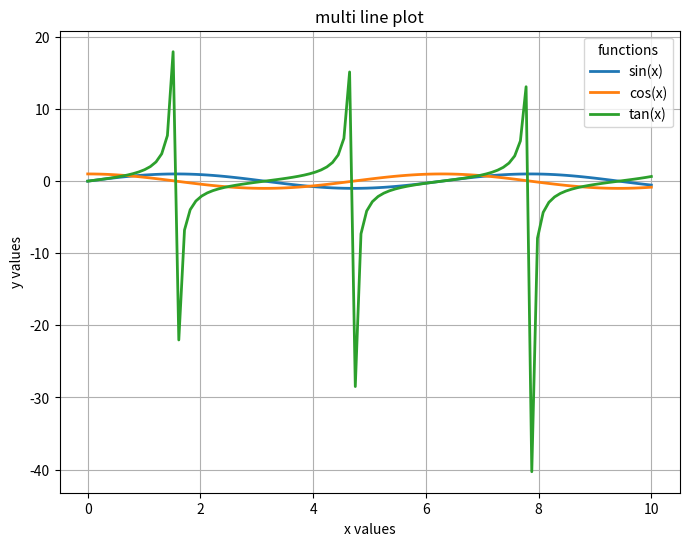

The script that saved this image:
import numpy as np
import matplotlib.pyplot as plt

x = np.linspace(0,10,100)

y1 = np.sin(x)
y2 = np.cos(x)
y3 = np.tan(x)


plt.figure(figsize=(8,6))

plt.plot(x, y1 , label = "sin(x)", linewidth = 2)
plt.plot(x, y2 , label = "cos(x)", linewidth = 2)
plt.plot(x, y3 , label = "tan(x)", linewidth = 2)

plt.title("multi line plot")
plt.xlabel("x values")
plt.ylabel("y values")
plt.legend(title = "functions" , loc = "upper right")
plt.grid(True)


plt.savefig("multipleplot")
